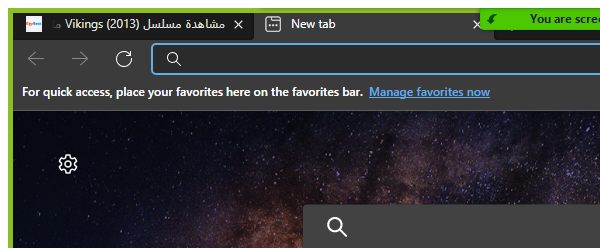
Task: This bot takes a series' link from user, along with the required seasons and quality, then creats a queue in IDM for each season, containing the link of each episode in that particular season, ready to be downloaded.
Workflow: EgyBest_EpisodeProcess

Step 1 [then]: Attach Browser - Navigate to VidStream (msedge.exe)
